Labelled photos from "RBC_database", an image-classification folder in MontpellierRessourcesImagerie/mri-workshop-machine-learning. The possible labels are: bad red blood cell, good red blood cell.

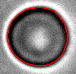
Label: good red blood cell

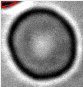
Label: bad red blood cell

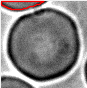
Label: bad red blood cell

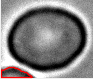
Label: bad red blood cell

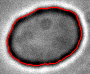
Label: good red blood cell

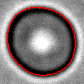
Label: good red blood cell
